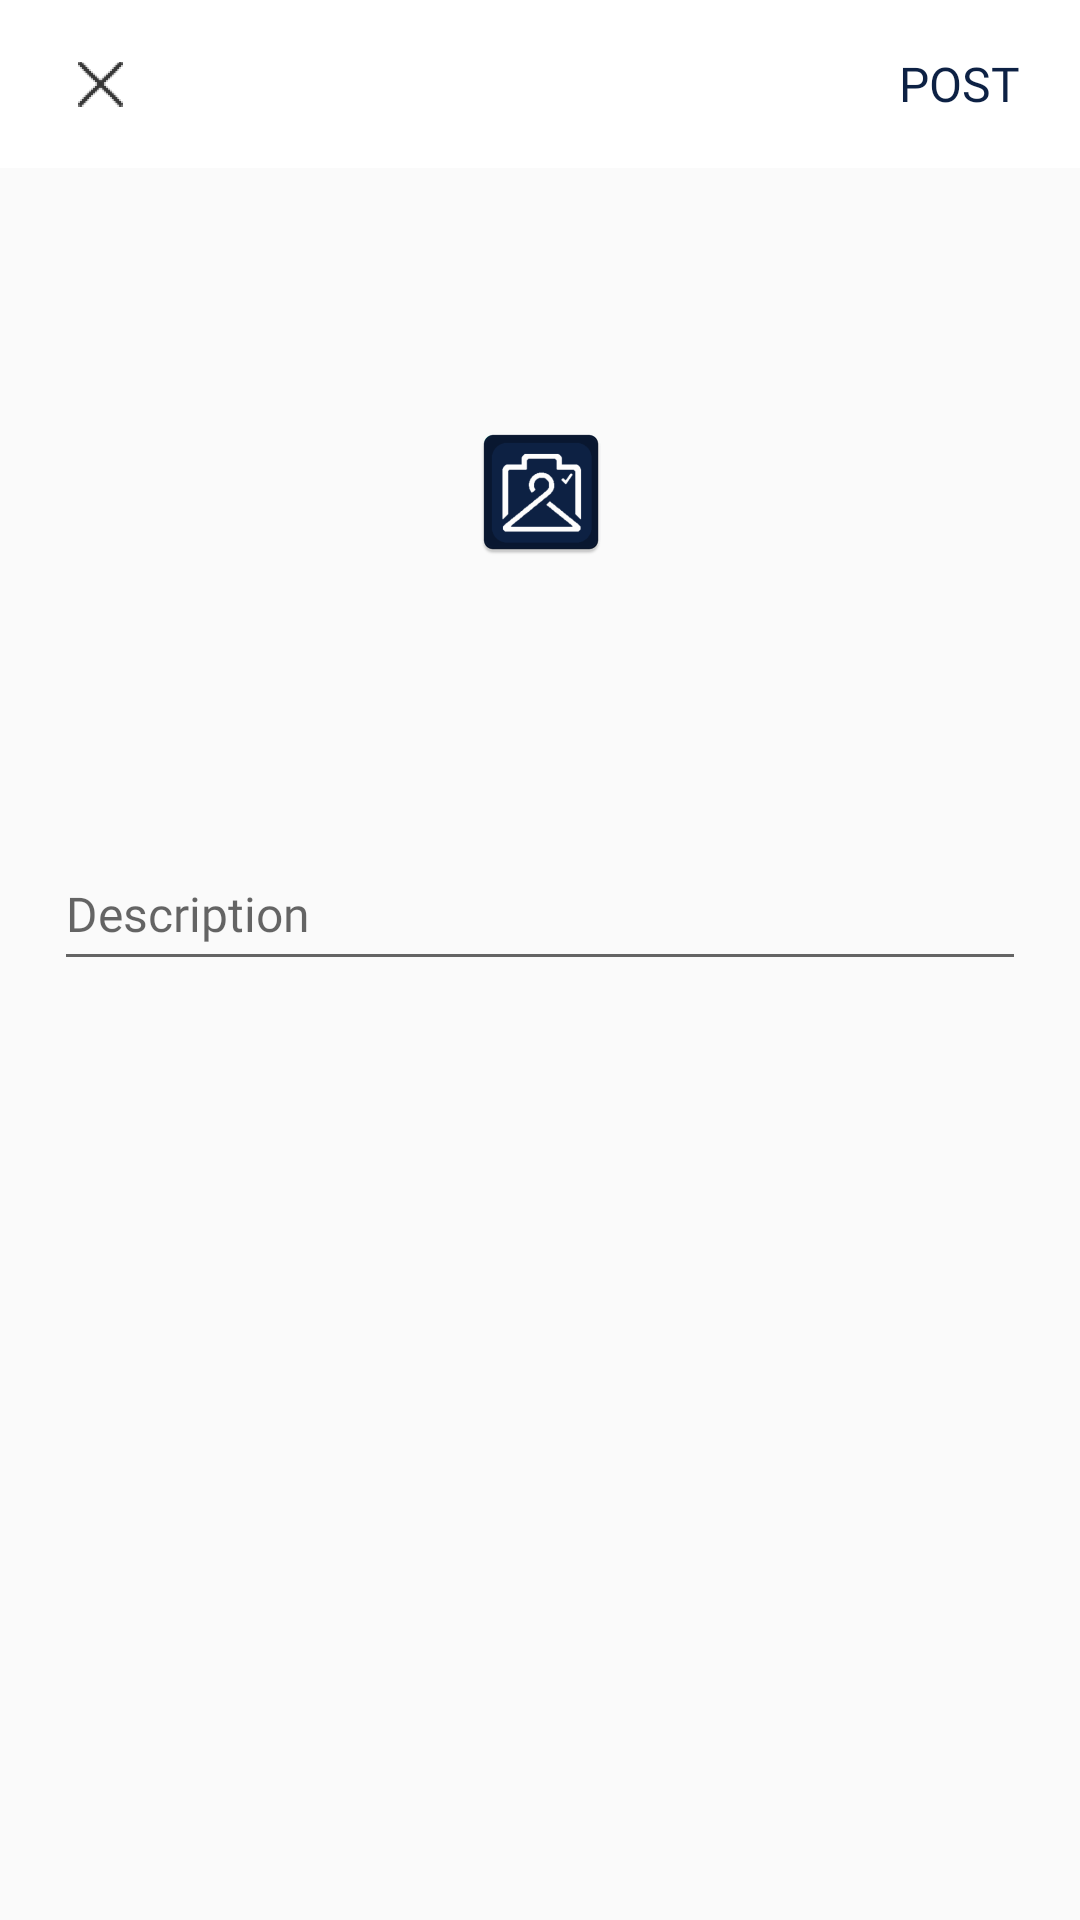

Write the Android layout XML for this screen, with the resource values it uses.
<!-- AndroidManifest.xml: application theme Theme.Wardrobe -->
<!-- res/layout/activity_post.xml -->
<?xml version="1.0" encoding="utf-8"?>
<LinearLayout xmlns:android="http://schemas.android.com/apk/res/android"
    xmlns:tools="http://schemas.android.com/tools"
    android:layout_width="match_parent"
    android:layout_height="match_parent"
    android:orientation="vertical"
    tools:context=".PostActivity">

    <com.google.android.material.appbar.AppBarLayout
        android:layout_width="match_parent"
        android:layout_height="wrap_content"
        android:background="@color/white"
        android:id="@+id/post_bar">

        <androidx.appcompat.widget.Toolbar
            android:layout_width="match_parent"
            android:layout_height="wrap_content"
            android:background="@color/white"
            android:id="@+id/post_toolbar">

            <RelativeLayout
                android:layout_width="match_parent"
                android:layout_height="wrap_content">

                <ImageView
                    android:id="@+id/close"
                    android:layout_width="15dp"
                    android:layout_height="wrap_content"
                    android:layout_alignParentStart="true"
                    android:layout_marginStart="10dp"
                    android:src="@drawable/close" />

                <TextView
                    android:id="@+id/post"
                    android:layout_width="wrap_content"
                    android:layout_height="wrap_content"
                    android:layout_alignParentEnd="true"
                    android:layout_centerVertical="true"
                    android:layout_marginEnd="20dp"
                    android:fontFamily="@font/montserrat_semi_bold"
                    android:text="POST"
                    android:textColor="@color/button_color"
                    android:textSize="16sp" />

            </RelativeLayout>
        </androidx.appcompat.widget.Toolbar>
    </com.google.android.material.appbar.AppBarLayout>

    <LinearLayout
        android:layout_width="match_parent"
        android:layout_height="wrap_content"
        android:padding="8dp"
        android:orientation="vertical">

        <ImageView
            android:id="@+id/add_image"
            android:layout_width="391dp"
            android:layout_height="200dp"
            android:layout_gravity="center"
            android:scaleType="centerInside"
            android:src="@mipmap/ic_launcher" />

        <EditText
            android:id="@+id/description"
            android:layout_width="match_parent"
            android:layout_height="wrap_content"
            android:layout_marginTop="15dp"
            android:fontFamily="@font/cabin"
            android:hint="Description"
            android:maxLines="5"
            android:layout_marginLeft="10dp"
            android:layout_marginRight="10dp"
            android:minHeight="48dp"
            android:textColor="@color/black"
            android:textSize="16sp" />

    </LinearLayout>

</LinearLayout>
<!-- resources referenced by this layout -->
<resources>
  <color name="black">#000000</color>
  <color name="button_color">#0D2144</color>
  <color name="white">#FFFFFFFF</color>
  <!-- drawable close: png bitmap (drawable-hdpi, 468 bytes) -->
  <!-- mipmap ic_launcher: png bitmap (mipmap-hdpi, 2437 bytes) -->
  <style name="Theme.Wardrobe" parent="Theme.AppCompat.Light.NoActionBar">
          
          <item name="colorPrimary">@color/bg_color</item>
          <item name="colorPrimaryVariant">@color/button_color</item>
          <item name="colorOnPrimary">@color/white</item>
          
          <item name="colorSecondary">@color/button_color</item>
          <item name="colorSecondaryVariant">@color/lighter_black</item>
          <item name="colorOnSecondary">@color/black</item>
          
          <item name="android:statusBarColor">?attr/colorPrimaryVariant</item>
          
      </style>
  <color name="bg_color">#EBECF4</color>
  <color name="lighter_black">#313131</color>
</resources>
